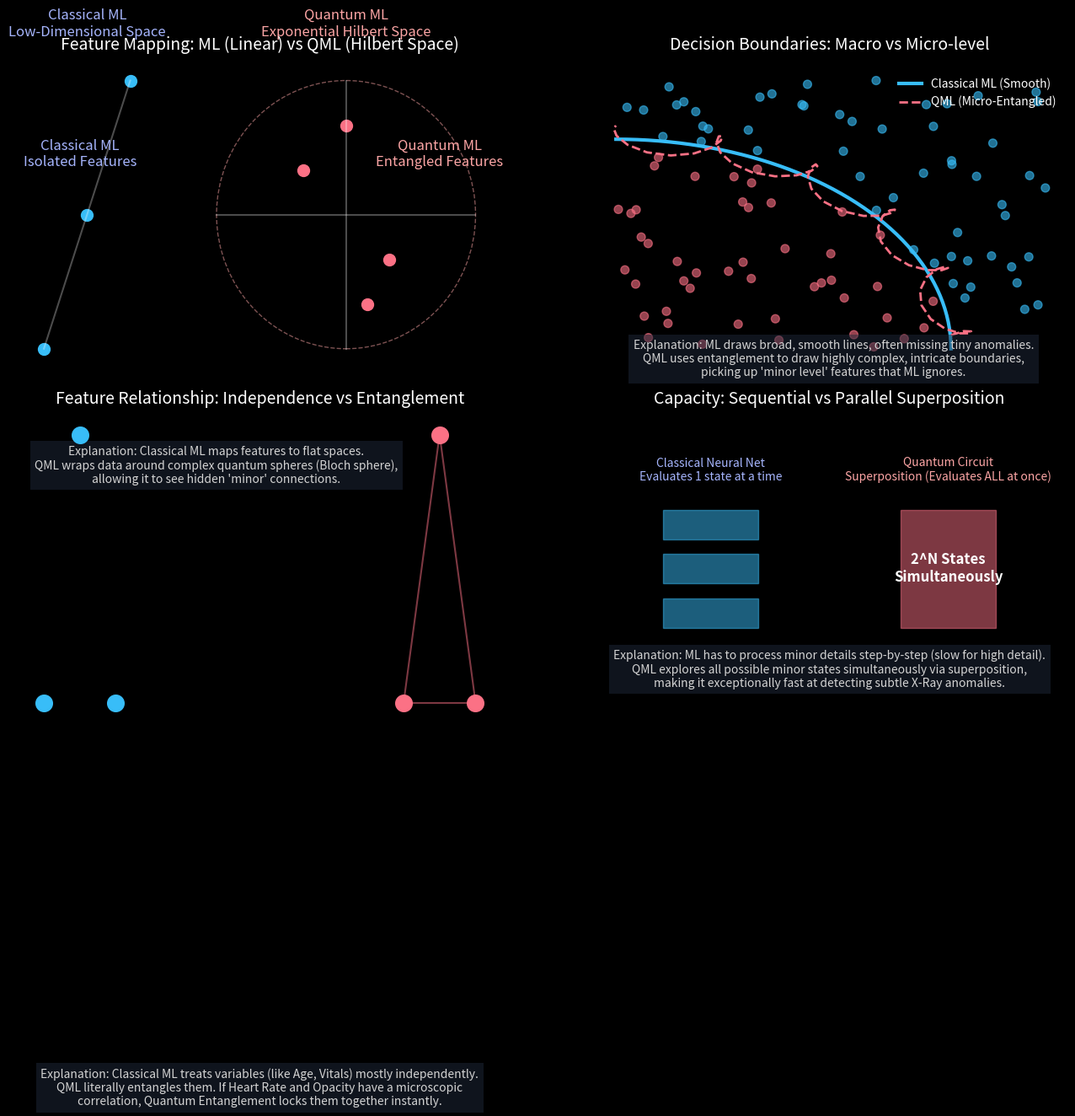

Write the Python code that produced this figure.
import matplotlib.pyplot as plt
import numpy as np
import seaborn as sns
from matplotlib.patches import Circle, Ellipse

plt.style.use('dark_background')
fig = plt.figure(figsize=(16, 10), facecolor='#0d1117')

# 1. Feature Space Mapping (Classical vs Quantum)
ax1 = plt.subplot(2, 2, 1)
ax1.set_title('Feature Mapping: ML (Linear) vs QML (Hilbert Space)', color='white', fontsize=14, pad=15)
ax1.axis('off')
# Classical
ax1.text(0.2, 0.9, 'Classical ML\nLow-Dimensional Space', color='#a5b4fc', ha='center', fontsize=12)
ax1.plot([0.1, 0.3], [0.2, 0.8], 'w-', alpha=0.3)
ax1.scatter([0.1, 0.2, 0.3], [0.2, 0.5, 0.8], color='#38bdf8', s=100)
# Quantum
ax1.text(0.8, 0.9, 'Quantum ML\nExponential Hilbert Space', color='#fca5a5', ha='center', fontsize=12)
circle = Circle((0.8, 0.5), 0.3, fill=False, color='#fca5a5', alpha=0.5, linestyle='--')
ax1.add_patch(circle)
ax1.plot([0.8, 0.8], [0.2, 0.8], 'w-', alpha=0.3)
ax1.plot([0.5, 1.1], [0.5, 0.5], 'w-', alpha=0.3)
ax1.scatter([0.7, 0.9, 0.8, 0.85], [0.6, 0.4, 0.7, 0.3], color='#fb7185', s=100)
ax1.text(0.5, -0.1, "Explanation: Classical ML maps features to flat spaces.\nQML wraps data around complex quantum spheres (Bloch sphere),\nallowing it to see hidden 'minor' connections.", 
         color='lightgray', ha='center', fontsize=10, bbox=dict(facecolor='#1e293b', alpha=0.5, edgecolor='none'))

# 2. Decision Boundary (Macro vs Micro)
ax2 = plt.subplot(2, 2, 2)
ax2.set_title('Decision Boundaries: Macro vs Micro-level', color='white', fontsize=14, pad=15)
np.random.seed(42)
x = np.random.rand(100)
y = np.random.rand(100)
c = np.where(x**2 + y**2 > 0.6, '#38bdf8', '#fb7185') # Some complex boundary
ax2.scatter(x, y, c=c, alpha=0.6, s=50)
# Classical Boundary
theta = np.linspace(0, np.pi/2, 50)
ax2.plot(np.cos(theta)*0.77, np.sin(theta)*0.77, color='#38bdf8', linewidth=3, label='Classical ML (Smooth)')
# Quantum Boundary
q_x = np.cos(theta)*0.77 + np.sin(theta*20)*0.05
q_y = np.sin(theta)*0.77 + np.cos(theta*20)*0.05
ax2.plot(q_x, q_y, color='#fb7185', linewidth=2, linestyle='--', label='QML (Micro-Entangled)')
ax2.legend(loc='upper right', frameon=False, labelcolor='white')
ax2.axis('off')
ax2.text(0.5, -0.1, "Explanation: ML draws broad, smooth lines, often missing tiny anomalies.\nQML uses entanglement to draw highly complex, intricate boundaries,\npicking up 'minor level' features that ML ignores.", 
         color='lightgray', ha='center', fontsize=10, bbox=dict(facecolor='#1e293b', alpha=0.5, edgecolor='none'))

# 3. Entanglement vs Independence
ax3 = plt.subplot(2, 2, 3)
ax3.set_title('Feature Relationship: Independence vs Entanglement', color='white', fontsize=14, pad=15)
ax3.axis('off')
ax3.text(0.25, 0.8, 'Classical ML\nIsolated Features', color='#a5b4fc', ha='center', fontsize=12)
ax3.scatter([0.2, 0.3, 0.25], [0.4, 0.4, 0.6], color='#38bdf8', s=200)
ax3.text(0.75, 0.8, 'Quantum ML\nEntangled Features', color='#fca5a5', ha='center', fontsize=12)
ax3.scatter([0.7, 0.8, 0.75], [0.4, 0.4, 0.6], color='#fb7185', s=200)
ax3.plot([0.7, 0.8], [0.4, 0.4], color='#fb7185', linestyle='-', alpha=0.5)
ax3.plot([0.7, 0.75], [0.4, 0.6], color='#fb7185', linestyle='-', alpha=0.5)
ax3.plot([0.8, 0.75], [0.4, 0.6], color='#fb7185', linestyle='-', alpha=0.5)
ax3.text(0.5, 0.1, "Explanation: Classical ML treats variables (like Age, Vitals) mostly independently.\nQML literally entangles them. If Heart Rate and Opacity have a microscopic\ncorrelation, Quantum Entanglement locks them together instantly.", 
         color='lightgray', ha='center', fontsize=10, bbox=dict(facecolor='#1e293b', alpha=0.5, edgecolor='none'))

# 4. Processing Power (Matrix vs Tensor)
ax4 = plt.subplot(2, 2, 4)
ax4.set_title('Capacity: Sequential vs Parallel Superposition', color='white', fontsize=14, pad=15)
ax4.axis('off')
# ML
ax4.text(0.25, 0.8, 'Classical Neural Net\nEvaluates 1 state at a time', color='#a5b4fc', ha='center', fontsize=10)
for i in range(3):
    ax4.add_patch(plt.Rectangle((0.15, 0.3 + i*0.15), 0.2, 0.1, color='#38bdf8', alpha=0.5))
# QML
ax4.text(0.75, 0.8, 'Quantum Circuit\nSuperposition (Evaluates ALL at once)', color='#fca5a5', ha='center', fontsize=10)
ax4.add_patch(plt.Rectangle((0.65, 0.3), 0.2, 0.4, color='#fb7185', alpha=0.5))
ax4.text(0.75, 0.5, '2^N States\nSimultaneously', color='white', ha='center', va='center', fontsize=12, fontweight='bold')

ax4.text(0.5, 0.1, "Explanation: ML has to process minor details step-by-step (slow for high detail).\nQML explores all possible minor states simultaneously via superposition,\nmaking it exceptionally fast at detecting subtle X-Ray anomalies.", 
         color='lightgray', ha='center', fontsize=10, bbox=dict(facecolor='#1e293b', alpha=0.5, edgecolor='none'))

plt.tight_layout(pad=4.0)
out_path = r"C:\Users\shubham dixit\.gemini\antigravity-ide\brain\dedeba13-1582-4504-b4ba-569de608b834\qml_vs_ml_eda.png"
plt.savefig(out_path, dpi=300, bbox_inches='tight', facecolor=fig.get_facecolor())
print(f'EDA Saved successfully to {out_path}')
